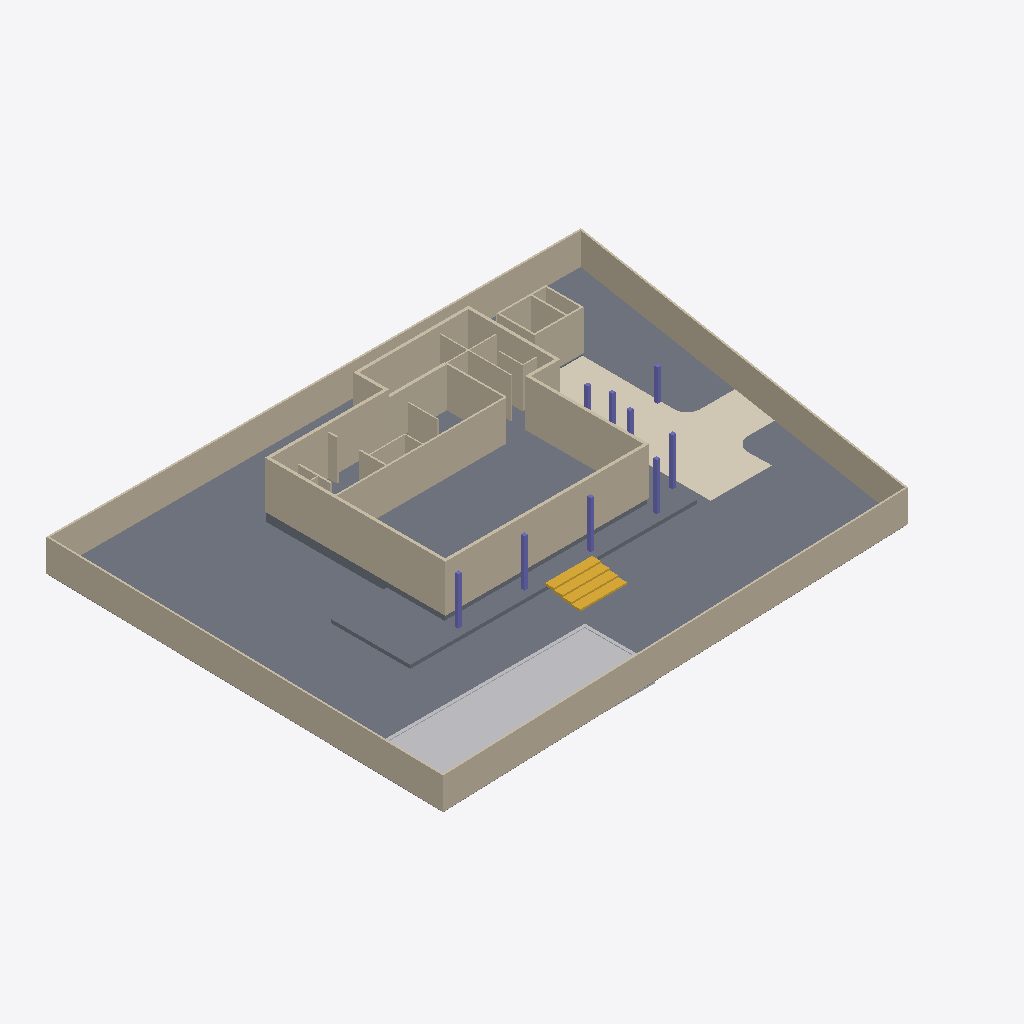
Isometric view of an IFC building model (IFC-SPF (STEP), schema IFC4, length unit metre), seen from the south-west, elements coloured by IFC class: 31 walls (beige), 9 columns (violet), 4 slabs (grey), 1 other element (light grey), 1 covering (cream), 1 stair (yellow).
Extent 46.3 m × 34.6 m × 5.5 m (x, y, z). Storeys (1): Ground floor at 0.00 m. Elements (47): 31 IfcWall, 9 IfcColumn, 4 IfcSlab, 1 IfcBuildingElementProxy, 1 IfcCovering, 1 IfcStair.

HEADER;
FILE_DESCRIPTION((''),'2;1');
FILE_NAME('model.ifc','2026-08-22T03:46:20',('Skanna'),('Skanna'),'skanna-web bim 0.1','skanna-web bim 0.1','');
FILE_SCHEMA(('IFC4'));
ENDSEC;
DATA;
#13=IFCPROJECT('2ZqtP$LSLdt_0HWWe0QFSh',#5,'Baan C&L','Authored in Skanna Web',$,$,$,(#12),#9);
#17=IFCSITE('05bvmSgn1xNw7vclvDgZfb',#5,'Site',$,$,#16,$,$,.ELEMENT.,$,$,$,$,$);
#21=IFCBUILDING('2ue6ig2PmR1krrMlhl4Min',#5,'Building',$,$,#20,$,$,.ELEMENT.,$,$,$);
#27=IFCBUILDINGSTOREY('1vCFt65OybFLnc1zBB7BTg',#5,'Ground floor',$,$,#26,$,$,.ELEMENT.,0.0);
#563=IFCSLAB('04P48VO4v1AGJpo9Bz59$f',#5,'Ground 1',$,$,#545,#562,$,.BASESLAB.);
#45=IFCWALL('1EUqBTI7wcc$nLahSEFml3',#5,'Wall 1',$,$,#32,#44,$,.POLYGONAL.);
#81=IFCWALL('3CSkcxN4Jvz0ElE7cAg0_e',#5,'Wall 3',$,$,#68,#80,$,.POLYGONAL.);
#585=IFCSLAB('0sC71MOTQuiW09A9erWtB4',#5,'Floor 1',$,$,#568,#584,$,.FLOOR.);
#99=IFCWALL('0e8bXkkY2Myg9l8uc01FWr',#5,'Wall 4',$,$,#86,#98,$,.POLYGONAL.);
#1141=IFCBUILDINGELEMENTPROXY('0MN4Zf39UYWPajYfpezfgu',#5,'Swimming pool','Skanna asset library',$,#1057,#1140,$,.NOTDEFINED.);
#63=IFCWALL('0Nltn$3IqNNgtuDb4x10OM',#5,'Wall 2',$,$,#50,#62,$,.POLYGONAL.);
#687=IFCCOVERING('0p$2ixh4a_XZeSJuZJwzne',#5,'Floor finish 1 (concrete)','concrete, 12 mm',$,#630,#686,$,.FLOORING.);
#607=IFCSLAB('2OhQVeXTS1qKjhD3LGD2u1',#5,'Floor 2',$,$,#590,#606,$,.FLOOR.);
#117=IFCWALL('1Ue0pMaBMwriv5T2CAa4jo',#5,'Wall 5',$,$,#104,#116,$,.POLYGONAL.);
#135=IFCWALL('2OMiDuBEsiypRzgIFTPCnx',#5,'Wall 6',$,$,#122,#134,$,.POLYGONAL.);
#375=IFCWALL('060KWlwUEYSnlKutHCYv8E',#5,'Wall 20',$,$,#365,#374,$,.STANDARD.);
#243=IFCWALL('39rZ266LaK6Z7jNWVQG9d6',#5,'Wall 12',$,$,#230,#242,$,.POLYGONAL.);
#153=IFCWALL('39vZmQdUnnoetxuj9cNRF4',#5,'Wall 7',$,$,#140,#152,$,.POLYGONAL.);
#189=IFCWALL('3l9MiXrKVkCBNIHiG3$YD9',#5,'Wall 9',$,$,#176,#188,$,.POLYGONAL.);
#405=IFCWALL('1eE$ks3_JFt50W0I0n5Ou3',#5,'Wall 22',$,$,#395,#404,$,.STANDARD.);
#890=IFCSTAIR('2_5hxRqBk3hRmUhoU$yQTh',#5,'Stair 1','4 risers of 150 mm',$,#847,#889,$,.STRAIGHT_RUN_STAIR.);
#207=IFCWALL('2LcMzYItS1yhn4$CsELB67',#5,'Wall 10',$,$,#194,#206,$,.POLYGONAL.);
#390=IFCWALL('2lvfEmX8duzpwTUZWBDfVy',#5,'Wall 21',$,$,#380,#389,$,.STANDARD.);
#297=IFCWALL('1GZBaawGJ01m$rhcaTd5zD',#5,'Wall 15',$,$,#284,#296,$,.POLYGONAL.);
#495=IFCWALL('3HA6VVB51hmj6RA$72Kjrr',#5,'Wall 28',$,$,#485,#494,$,.STANDARD.);
#510=IFCWALL('2vaDXeokbUgvCof7qvgfBd',#5,'Wall 29',$,$,#500,#509,$,.STANDARD.);
#525=IFCWALL('3Ko1TQomNlzu5LmCRKThEk',#5,'Wall 30',$,$,#515,#524,$,.STANDARD.);
#312=IFCWALL('0CYOuYSD7k9ab5IrCjgAgN',#5,'Wall 16',$,$,#302,#311,$,.STANDARD.);
#330=IFCWALL('3EbvIS26lwowgEiBPhFhth',#5,'Wall 17',$,$,#317,#329,$,.POLYGONAL.);
#480=IFCWALL('1lyxhSN_z0QI$4MXSOCOM0',#5,'Wall 27',$,$,#470,#479,$,.STANDARD.);
#171=IFCWALL('2cBC0SeTK5IJyYTOd$Z1id',#5,'Wall 8',$,$,#158,#170,$,.POLYGONAL.);
#225=IFCWALL('30dJFphsAUWF9fgPMCgJtI',#5,'Wall 11',$,$,#212,#224,$,.POLYGONAL.);
#420=IFCWALL('1bmgr3zto5plWcx0t68TY0',#5,'Wall 23',$,$,#410,#419,$,.STANDARD.);
#345=IFCWALL('0_YRdf0Tl46EMXftFpMozW',#5,'Wall 18',$,$,#335,#344,$,.STANDARD.);
#279=IFCWALL('2EtCUqauJMvcJgqaa01JKo',#5,'Wall 14',$,$,#266,#278,$,.POLYGONAL.);
#360=IFCWALL('1ETBpwHL1_aTkIdhbqATxX',#5,'Wall 19',$,$,#350,#359,$,.STANDARD.);
#261=IFCWALL('38lkP4CRGvS7H9zsQaq3a7',#5,'Wall 13',$,$,#248,#260,$,.POLYGONAL.);
#926=IFCCOLUMN('1Pzd_8hYuZcsu7b3XR26u$',#5,'Column 2','Rectangular 300300 mm',$,#913,#925,$,.COLUMN.);
#908=IFCCOLUMN('2dRcvR2O9uhX5dpjn4e1lB',#5,'Column 1','Rectangular 300300 mm',$,#895,#907,$,.COLUMN.);
#962=IFCCOLUMN('3RzumSBRqHZVIT5S13dodj',#5,'Column 4','Rectangular 300300 mm',$,#949,#961,$,.COLUMN.);
#944=IFCCOLUMN('3JDY4$z8jNreQw_x2lxWKN',#5,'Column 3','Rectangular 300300 mm',$,#931,#943,$,.COLUMN.);
#980=IFCCOLUMN('3DQEag7EgosB_$Z0N11Pt3',#5,'Column 5','Rectangular 300300 mm',$,#967,#979,$,.COLUMN.);
#450=IFCWALL('3TNzUkmBPtIsjbNoKnm9qg',#5,'Wall 25',$,$,#440,#449,$,.STANDARD.);
#1052=IFCCOLUMN('35MMjmgRm09qBytQjt6xf5',#5,'Column 9','Rectangular 300300 mm',$,#1039,#1051,$,.COLUMN.);
#1034=IFCCOLUMN('3WRePXxRVjiVoY0Lz69CyS',#5,'Column 8','Rectangular 300300 mm',$,#1021,#1033,$,.COLUMN.);
#540=IFCWALL('2RGh1zCTvNpMkQEr0V6hEf',#5,'Wall 31',$,$,#530,#539,$,.STANDARD.);
#435=IFCWALL('34CFoBIxoHSOFHj85AEymc',#5,'Wall 24',$,$,#425,#434,$,.STANDARD.);
#998=IFCCOLUMN('0ED75n6YT7KbZMEF8KE_CA',#5,'Column 6','Rectangular 300300 mm',$,#985,#997,$,.COLUMN.);
#1016=IFCCOLUMN('17_3WtWq0Gwk6DOGqlj7Pi',#5,'Column 7','Rectangular 300300 mm',$,#1003,#1015,$,.COLUMN.);
#625=IFCSLAB('3nYWnCNue3$0KY9okRYlXk',#5,'Floor 3',$,$,#612,#624,$,.FLOOR.);
#465=IFCWALL('3u9pntTVFtEVTn28OfsMre',#5,'Wall 26',$,$,#455,#464,$,.STANDARD.);
ENDSEC;
